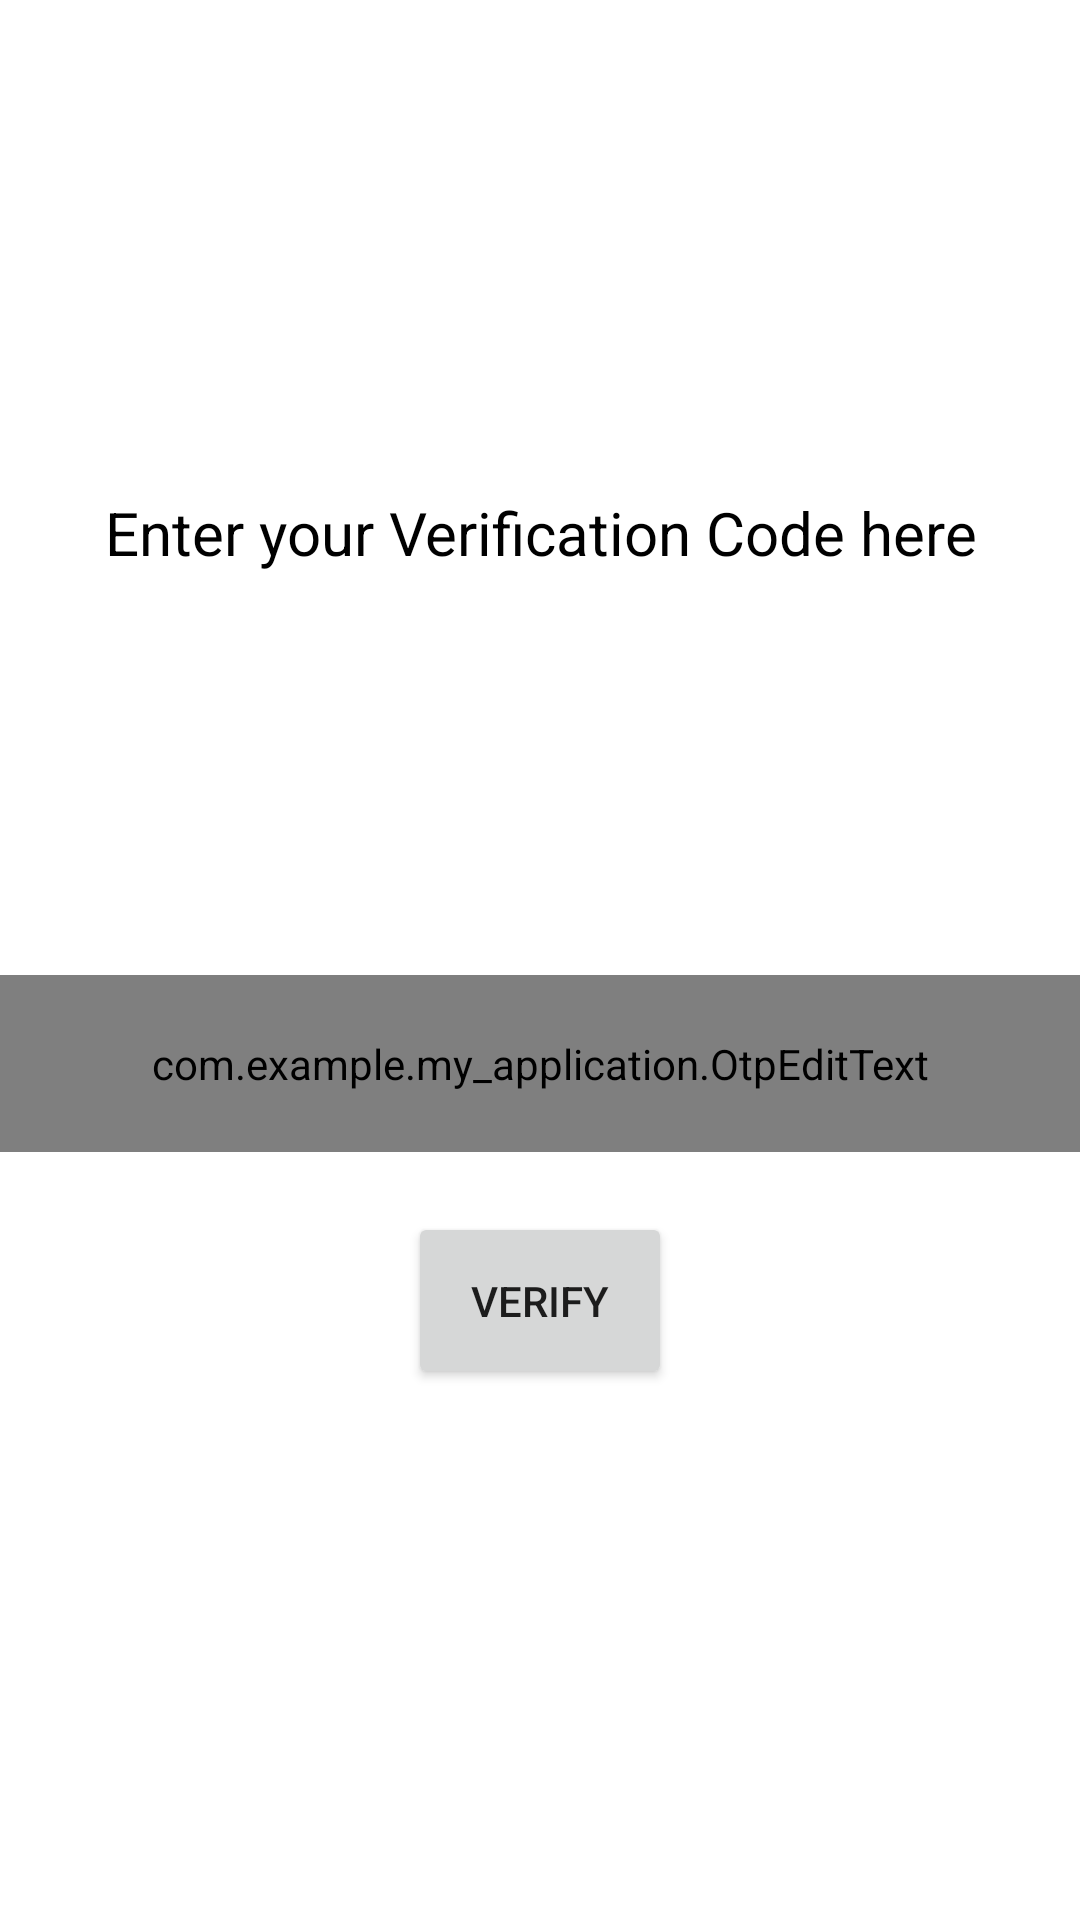

Layout XML and referenced resources for this Android screen:
<!-- AndroidManifest.xml: application theme Theme.My_Application -->
<!-- res/layout/activity_verify_order.xml -->
<?xml version="1.0" encoding="utf-8"?>
<LinearLayout xmlns:android="http://schemas.android.com/apk/res/android"
    xmlns:app="http://schemas.android.com/apk/res-auto"
    xmlns:tools="http://schemas.android.com/tools"
    android:layout_width="match_parent"
    android:layout_height="match_parent"
    android:orientation="vertical"
    android:weightSum="10"
    android:background="@color/white"
    tools:context=".VerifyOrder">

    <TextView
        android:textAlignment="center"
        android:textSize="20sp"
        android:layout_marginTop="30dp"
        android:layout_weight="5"
        android:gravity="center"
        android:textColor="@color/black"
        android:layout_gravity="center"
        android:text="Enter your Verification Code here"
        android:layout_width="wrap_content"
        android:layout_height="0dp"></TextView>

    <com.example.my_application.OtpEditText
        android:id="@+id/et_otp"
        android:layout_width="match_parent"
        android:layout_height="0dp"
        android:cursorVisible="false"
        android:digits="1234567890"
        android:layout_weight="1"
        android:inputType="number"
        android:maxLength="4"
        android:textIsSelectable="false"
        android:textSize="20sp"/>

    <Button
        android:id="@+id/btnVerify"
        android:text="Verify"
        android:layout_marginTop="20dp"
        android:layout_weight="1"
        android:layout_gravity="center"
        android:layout_width="wrap_content"
        android:layout_height="0dp"/>

</LinearLayout>
<!-- resources referenced by this layout -->
<resources>
  <style name="Theme.My_Application" parent="Theme.MaterialComponents.DayNight.DarkActionBar">
          
          <item name="colorPrimary">@color/teal_700</item>
          <item name="colorPrimaryVariant">@color/teal_700</item>
          <item name="colorOnPrimary">@color/white</item>
          
          <item name="colorSecondary">@color/teal_200</item>
          <item name="colorSecondaryVariant">@color/teal_700</item>
          <item name="colorOnSecondary">@color/black</item>
          
          <item name="android:statusBarColor" tools:targetApi="l">?attr/colorPrimaryVariant</item>
          
      </style>
  <!-- not gathered from this repository: default colours our renderer supplied (Android Studio template values) -->
  <color name="teal_200">#FF03DAC5</color>
  <color name="teal_700">#FF018786</color>
  <color name="black">#FF000000</color>
  <color name="white">#FFFFFFFF</color>
</resources>
